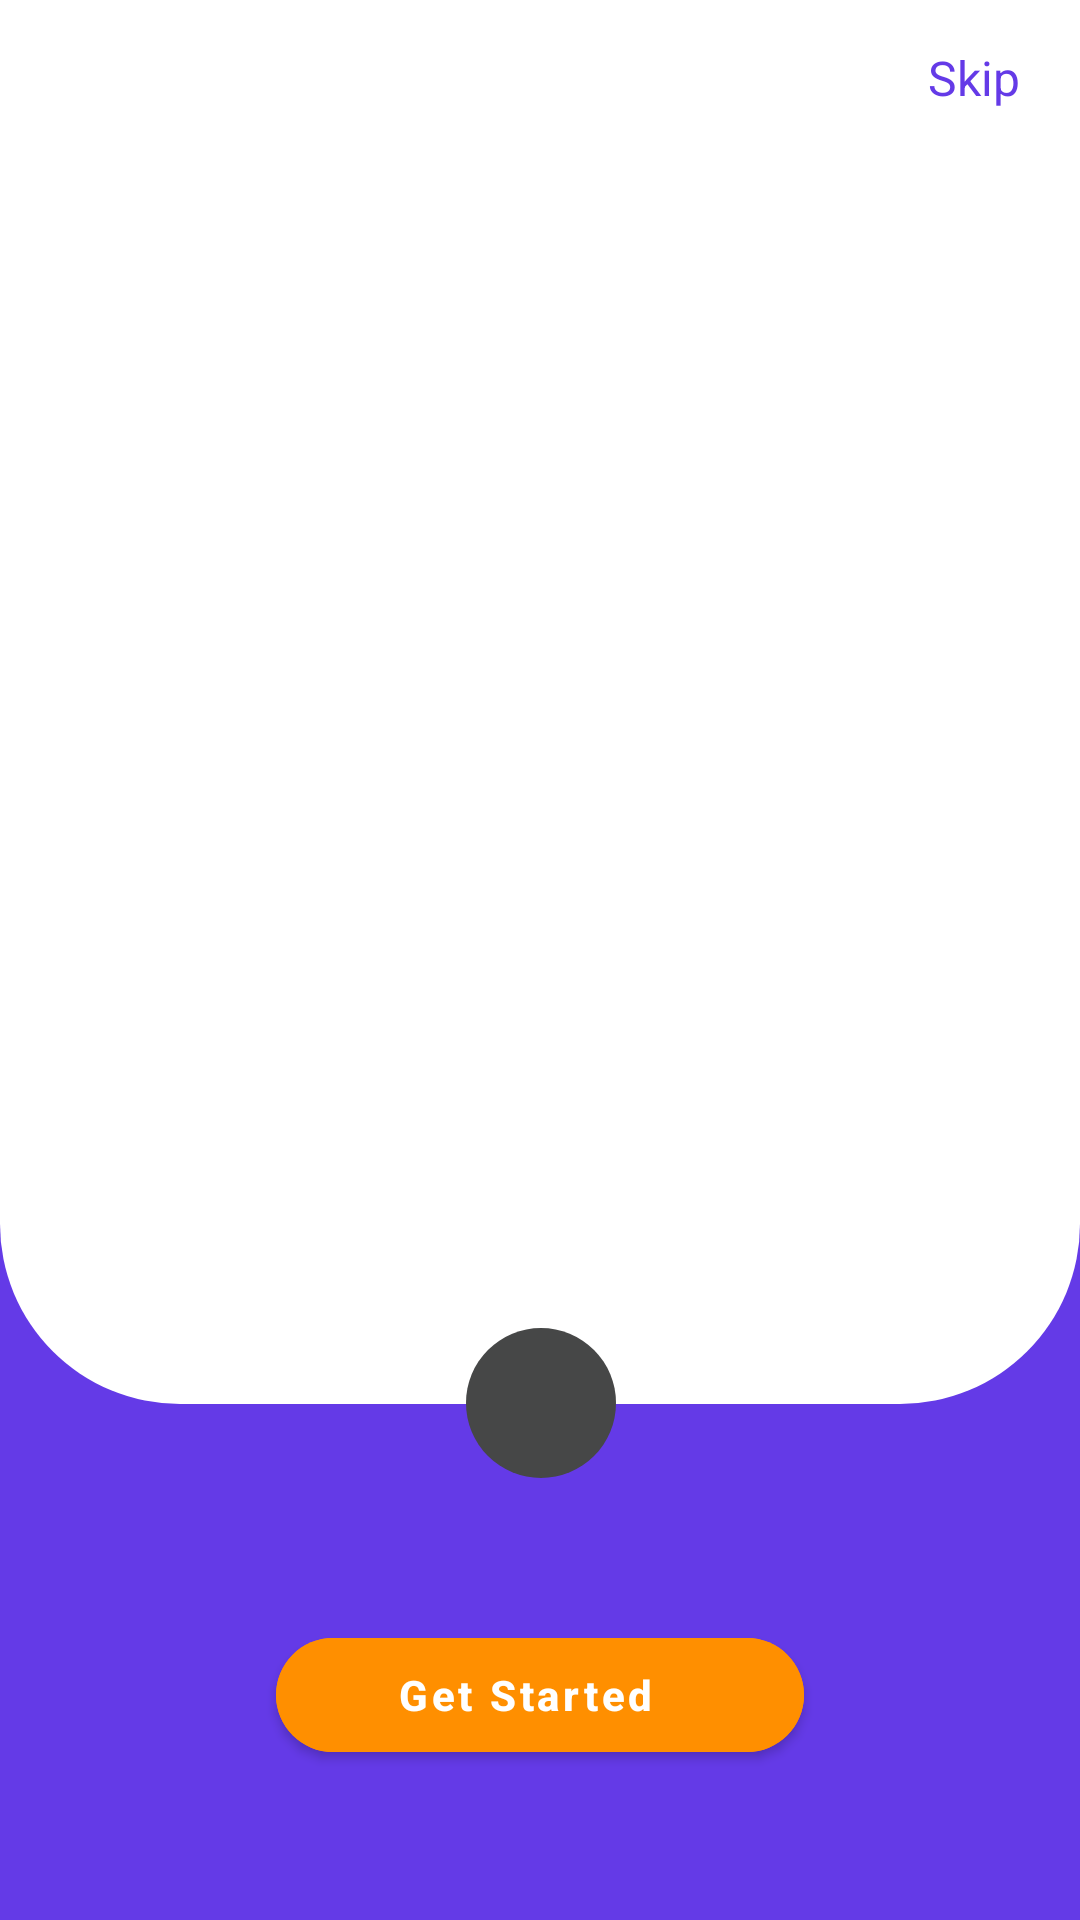

Reconstruct the res/layout file that produces this screen, plus the resources it refers to.
<!-- AndroidManifest.xml: application theme Theme.KUCU -->
<!-- res/layout/activity_main.xml -->
<?xml version="1.0" encoding="utf-8"?>
<androidx.constraintlayout.widget.ConstraintLayout xmlns:android="http://schemas.android.com/apk/res/android"
    xmlns:tools="http://schemas.android.com/tools"
    android:layout_width="match_parent"
    android:layout_height="match_parent"
    xmlns:app="http://schemas.android.com/apk/res-auto"
    android:background="@color/custom_color_primary"
    tools:context=".MainActivity">
    
    <androidx.viewpager2.widget.ViewPager2
        android:id="@+id/onboardingViewPager"
        app:layout_constraintBottom_toBottomOf="@+id/viewCenterofNext"
        app:layout_constraintTop_toTopOf="parent"
        android:layout_width="match_parent"
        android:layout_height="0dp"
        android:background="@drawable/view_pager_background"/>

    <LinearLayout
        android:id="@+id/indicatorsContainer"
        android:layout_width="wrap_content"
        android:layout_height="wrap_content"
        android:layout_marginStart="20dp"
        android:layout_marginLeft="20dp"
        android:layout_marginTop="20dp"
        android:orientation="horizontal"
        app:layout_constraintStart_toStartOf="parent"
        app:layout_constraintTop_toTopOf="parent"/>
    <TextView
        android:id="@+id/textSkip"
        android:layout_width="wrap_content"
        android:layout_height="wrap_content"
        android:layout_marginTop="15dp"
        android:layout_marginEnd="20dp"
        android:layout_marginRight="20dp"
        android:text="@string/skip"
        android:textColor="@color/custom_color_primary"
        android:textSize="16sp"
        app:layout_constraintEnd_toEndOf="parent"
        app:layout_constraintTop_toTopOf="parent"
        />

    <View
        android:layout_width="50dp"
        android:layout_height="50dp"
        android:background="@drawable/icon_outer_background"
        app:layout_constraintBottom_toBottomOf="@id/imageNext"
        app:layout_constraintStart_toStartOf="@id/imageNext"
        app:layout_constraintEnd_toEndOf="@id/imageNext"
        app:layout_constraintTop_toTopOf="@id/imageNext"
        />

    <View
        android:id="@+id/viewCenterofNext"
        android:layout_width="1dp"
        android:layout_height="1dp"
        app:layout_constraintBottom_toBottomOf="@id/imageNext"
        app:layout_constraintEnd_toEndOf="@id/imageNext"
        app:layout_constraintStart_toStartOf="@id/imageNext"
        app:layout_constraintTop_toTopOf="@id/imageNext"/>

    <ImageView
        android:id="@+id/imageNext"
        android:layout_width="45dp"
        android:layout_height="45dp"
        android:layout_marginBottom="50dp"
        android:background="@drawable/icon_background"
        android:contentDescription="@string/app_name"
        android:src="@drawable/ic_right"
        app:tint="@color/custom_color_text_background"
        app:layout_constraintBottom_toTopOf="@id/button_getStarted"
        app:layout_constraintEnd_toEndOf="parent"
        app:layout_constraintStart_toStartOf="parent"
        />

    <com.google.android.material.button.MaterialButton
        android:id="@+id/button_getStarted"
        android:layout_width="wrap_content"
        android:layout_marginBottom="50dp"
        android:paddingStart="40dp"
        android:paddingEnd="50dp"
        android:text="@string/get_started"
        android:textAllCaps="false"
        android:textSize="14sp"
        android:textStyle="bold"
        android:backgroundTint="@color/custom_color_secondary"
        app:cornerRadius="20dp"
        app:layout_constraintBottom_toBottomOf="parent"
        app:layout_constraintEnd_toEndOf="parent"
        app:layout_constraintStart_toStartOf="parent"
        android:layout_height="50dp"/>



</androidx.constraintlayout.widget.ConstraintLayout>
<!-- resources referenced by this layout -->
<resources>
  <color name="custom_color_primary">#643ae7</color>
  <color name="custom_color_secondary">#ff8f00</color>
  <color name="custom_color_text_background">#ffffff</color>
  <!-- drawable icon_outer_background (drawable) -->
  <?xml version="1.0" encoding="utf-8"?>
  <shape xmlns:android="http://schemas.android.com/apk/res/android"
      android:shape="oval">
      <solid android:color="@color/custom_text_seconadry"/>
  
  </shape>
  <!-- drawable view_pager_background (drawable) -->
  <?xml version="1.0" encoding="utf-8"?>
  <shape xmlns:android="http://schemas.android.com/apk/res/android"
      android:shape="rectangle">
      <solid android:color="@color/custom_color_text_background"/>
      <corners android:bottomLeftRadius="60dp"
          android:bottomRightRadius="60dp"/>
  
  </shape>
  <string name="app_name">KUCU</string>
  <string name="get_started">Get Started</string>
  <string name="skip">Skip</string>
  <style name="Theme.KUCU" parent="Theme.MaterialComponents.DayNight.NoActionBar">
          
          <item name="colorPrimary">@color/purple_500</item>
          <item name="colorPrimaryVariant">@color/purple_700</item>
          <item name="colorOnPrimary">@color/white</item>
          
          <item name="colorSecondary">@color/teal_200</item>
          <item name="colorSecondaryVariant">@color/teal_700</item>
          <item name="colorOnSecondary">@color/black</item>
          
          <item name="android:statusBarColor" tools:targetApi="l">?attr/colorPrimaryVariant</item>
          
      </style>
  <color name="custom_text_seconadry">#464747</color>
  <color name="purple_500">#FF6200EE</color>
  <color name="purple_700">#FF3700B3</color>
  <color name="white">#FFFFFFFF</color>
  
  
      //Custom Colors
  <color name="teal_200">#FF03DAC5</color>
  <color name="teal_700">#FF018786</color>
  <color name="black">#FF000000</color>
</resources>
